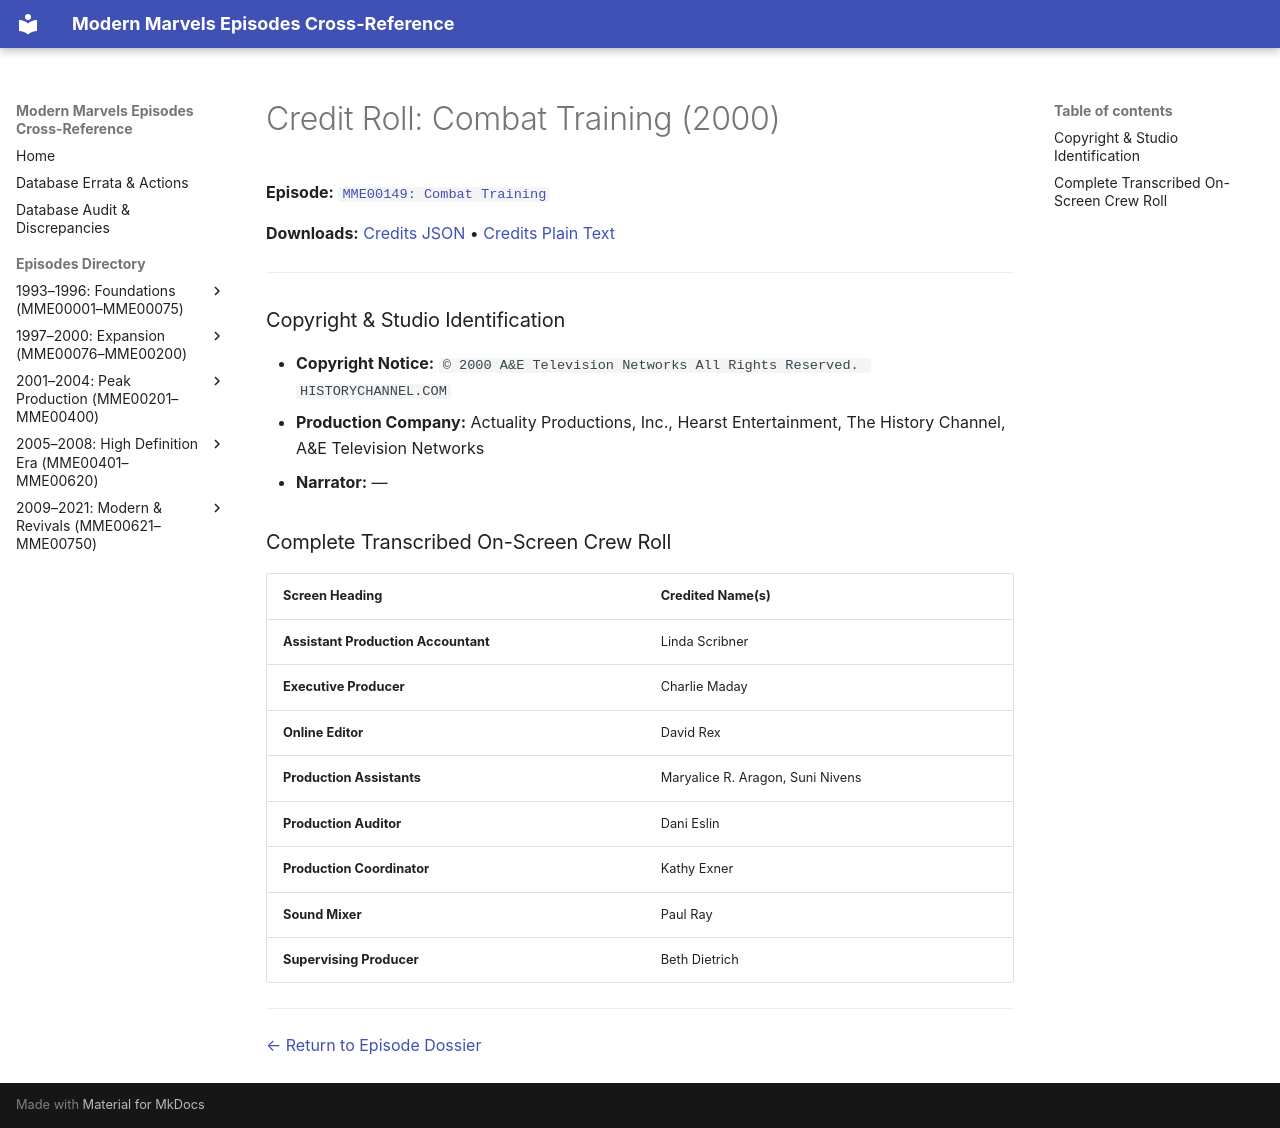

repository: ModernMarvelsFan/ModernMarvels · page: credits/MME00149-credits/index.html · generator: mkdocs

# Credit Roll: Combat Training (2000)
**Episode:** [`MME00149: Combat Training`](../episodes/MME00149.md)

**Downloads:** [Credits JSON](json/MME00149-credits.json) • [Credits Plain Text](txt/MME00149-credits.txt)

---

### Copyright & Studio Identification
* **Copyright Notice:** `© 2000 A&E Television Networks All Rights Reserved. HISTORYCHANNEL.COM`
* **Production Company:** Actuality Productions, Inc., Hearst Entertainment, The History Channel, A&E Television Networks
* **Narrator:** —

### Complete Transcribed On-Screen Crew Roll

| Screen Heading | Credited Name(s) |
| :--- | :--- |
| **Assistant Production Accountant** | Linda Scribner |
| **Executive Producer** | Charlie Maday |
| **Online Editor** | David Rex |
| **Production Assistants** | Maryalice R. Aragon, Suni Nivens |
| **Production Auditor** | Dani Eslin |
| **Production Coordinator** | Kathy Exner |
| **Sound Mixer** | Paul Ray |
| **Supervising Producer** | Beth Dietrich |

---
[← Return to Episode Dossier](../episodes/MME00149.md)
